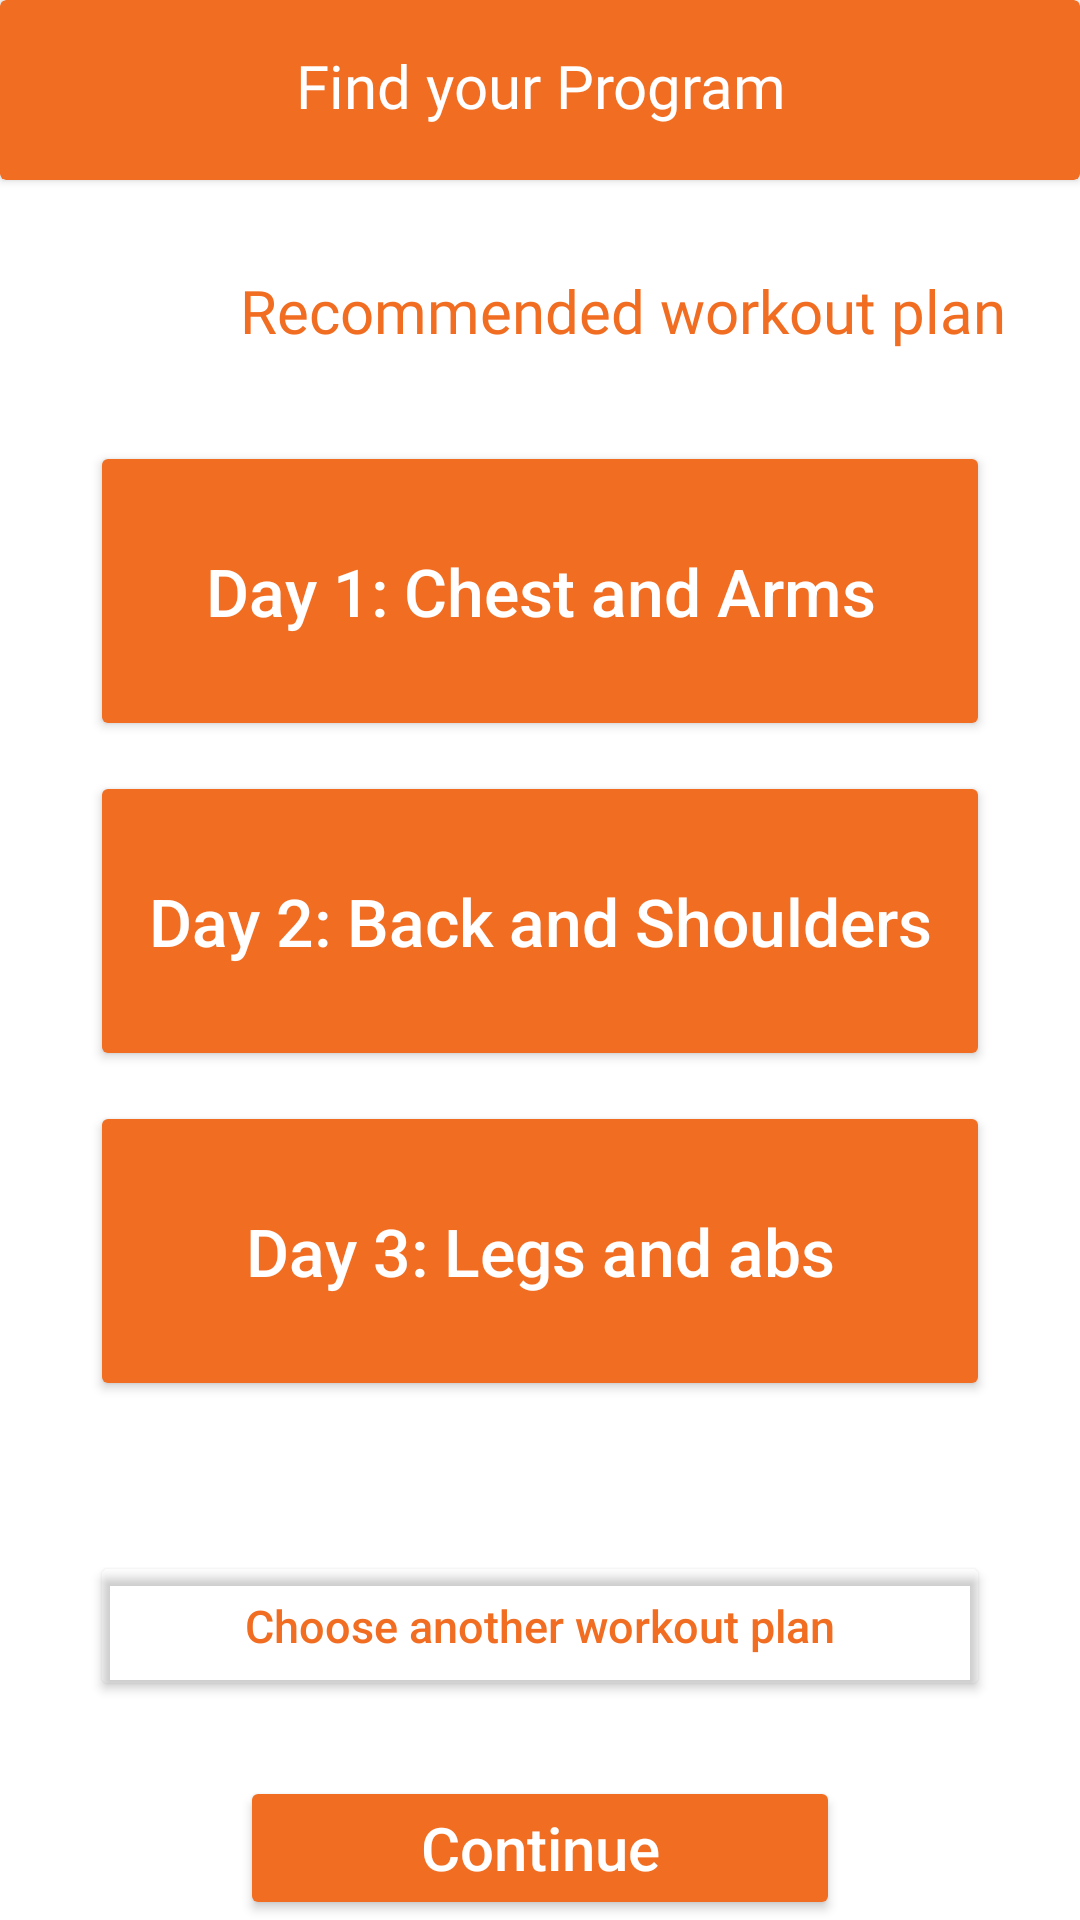

Layout XML and referenced resources for this Android screen:
<!-- AndroidManifest.xml: application theme Theme.MyApplication -->
<!-- res/layout/find_your_program2.xml -->
<?xml version="1.0" encoding="utf-8"?>
<LinearLayout xmlns:android="http://schemas.android.com/apk/res/android"
    xmlns:app="http://schemas.android.com/apk/res-auto"
    xmlns:tools="http://schemas.android.com/tools"
    android:layout_width="match_parent"
    android:layout_height="match_parent"
    android:gravity="center_horizontal"
    android:orientation="vertical">

    <androidx.cardview.widget.CardView
        android:layout_width="match_parent"
        android:layout_height="60dp"
        app:cardBackgroundColor="@color/main_color" >

        <TextView
            android:id="@+id/find_your_program"
            android:layout_width="200dp"
            android:layout_height="30dp"
            android:layout_gravity="center"
            android:fontFamily="@font/aoboshi_one_regular"
            android:text="@string/find_program"
            android:textAlignment="center"
            android:textColor="@color/white"
            android:textSize="20sp" />
    </androidx.cardview.widget.CardView>

    <TextView
        android:id="@+id/recommend"
        android:layout_width="300dp"
        android:layout_height="wrap_content"
        android:layout_gravity="start"
        android:layout_marginTop="30dp"
        android:layout_marginBottom="20dp"
        android:layout_marginStart="80dp"
        android:layout_marginLeft="80dp"
        android:fontFamily="@font/aoboshi_one_regular"
        android:text="@string/recommendations"
        android:textColor="@color/main_color"
        android:textSize="20sp" />

    <Button
        android:id="@+id/day_1"
        android:layout_width="300dp"
        android:layout_height="100dp"
        android:layout_gravity="center_horizontal"
        android:layout_marginTop="10dp"
        app:backgroundTint="@color/main_color"
        android:text="@string/day_1"
        android:textAllCaps="false"
        android:textColor="@color/white"
        android:textSize="22sp"
        tools:ignore="TextContrastCheck" />

    <Button
        android:id="@+id/day_2"
        android:layout_width="300dp"
        android:layout_height="100dp"
        android:layout_gravity="center_horizontal"
        android:layout_marginTop="10dp"
        app:backgroundTint="@color/main_color"
        android:text="@string/day_2"
        android:textAllCaps="false"
        android:textColor="@color/white"
        android:textSize="22sp"
        tools:ignore="TextContrastCheck" />

    <Button
        android:id="@+id/day_3"
        android:layout_width="300dp"
        android:layout_height="100dp"
        android:layout_gravity="center_horizontal"
        android:layout_marginTop="10dp"
        app:backgroundTint="@color/main_color"
        android:text="@string/day_3"
        android:textAllCaps="false"
        android:textColor="@color/white"
        android:textSize="22sp"
        tools:ignore="TextContrastCheck" />

    <Button
        android:id="@+id/qn"
        android:layout_width="300dp"
        android:layout_height="50dp"
        android:layout_gravity="center_horizontal"
        android:layout_marginTop="50dp"
        app:backgroundTint="#00FFFFFF"
        android:text="@string/different_workout"
        android:textAllCaps="false"
        android:textColor="@color/main_color"
        android:textSize="15sp"
        tools:ignore="TextContrastCheck" />

    <Button
        android:id="@+id/next"
        android:layout_width="200dp"
        android:layout_height="wrap_content"
        android:layout_gravity="center_horizontal"
        android:layout_marginTop="25dp"
        app:backgroundTint="@color/main_color"
        android:text="@string/next"
        android:textAllCaps="false"
        android:textColor="@color/white"
        android:textSize="20sp"
        tools:ignore="TextContrastCheck" />





</LinearLayout>
<!-- resources referenced by this layout -->
<resources>
  <color name="main_color">#F16D22</color>
  <color name="white">#FFFFFFFF</color>
  <string name="day_1">Day 1: Chest and Arms</string>
  <string name="day_2">Day 2: Back and Shoulders</string>
  <string name="day_3">Day 3: Legs and abs</string>
  <string name="different_workout">Choose another workout plan</string>
  <string name="find_program">Find your Program</string>
  <string name="next">Continue</string>
  <string name="recommendations">Recommended workout plan</string>
  <style name="Theme.MyApplication" parent="Theme.MaterialComponents.DayNight.DarkActionBar">
          
          <item name="colorPrimary">@color/main_color</item>
          <item name="colorPrimaryVariant">@color/main_color</item>
          <item name="colorOnPrimary">@color/white</item>
          
          <item name="colorSecondary">@color/teal_200</item>
          <item name="colorSecondaryVariant">@color/teal_700</item>
          <item name="colorOnSecondary">@color/black</item>
          
          <item name="android:statusBarColor" tools:targetApi="l">?attr/colorPrimaryVariant</item>
          
      </style>
  <color name="teal_200">#FF03DAC5</color>
  <color name="teal_700">#FF018786</color>
  <color name="black">#FF000000</color>
</resources>
